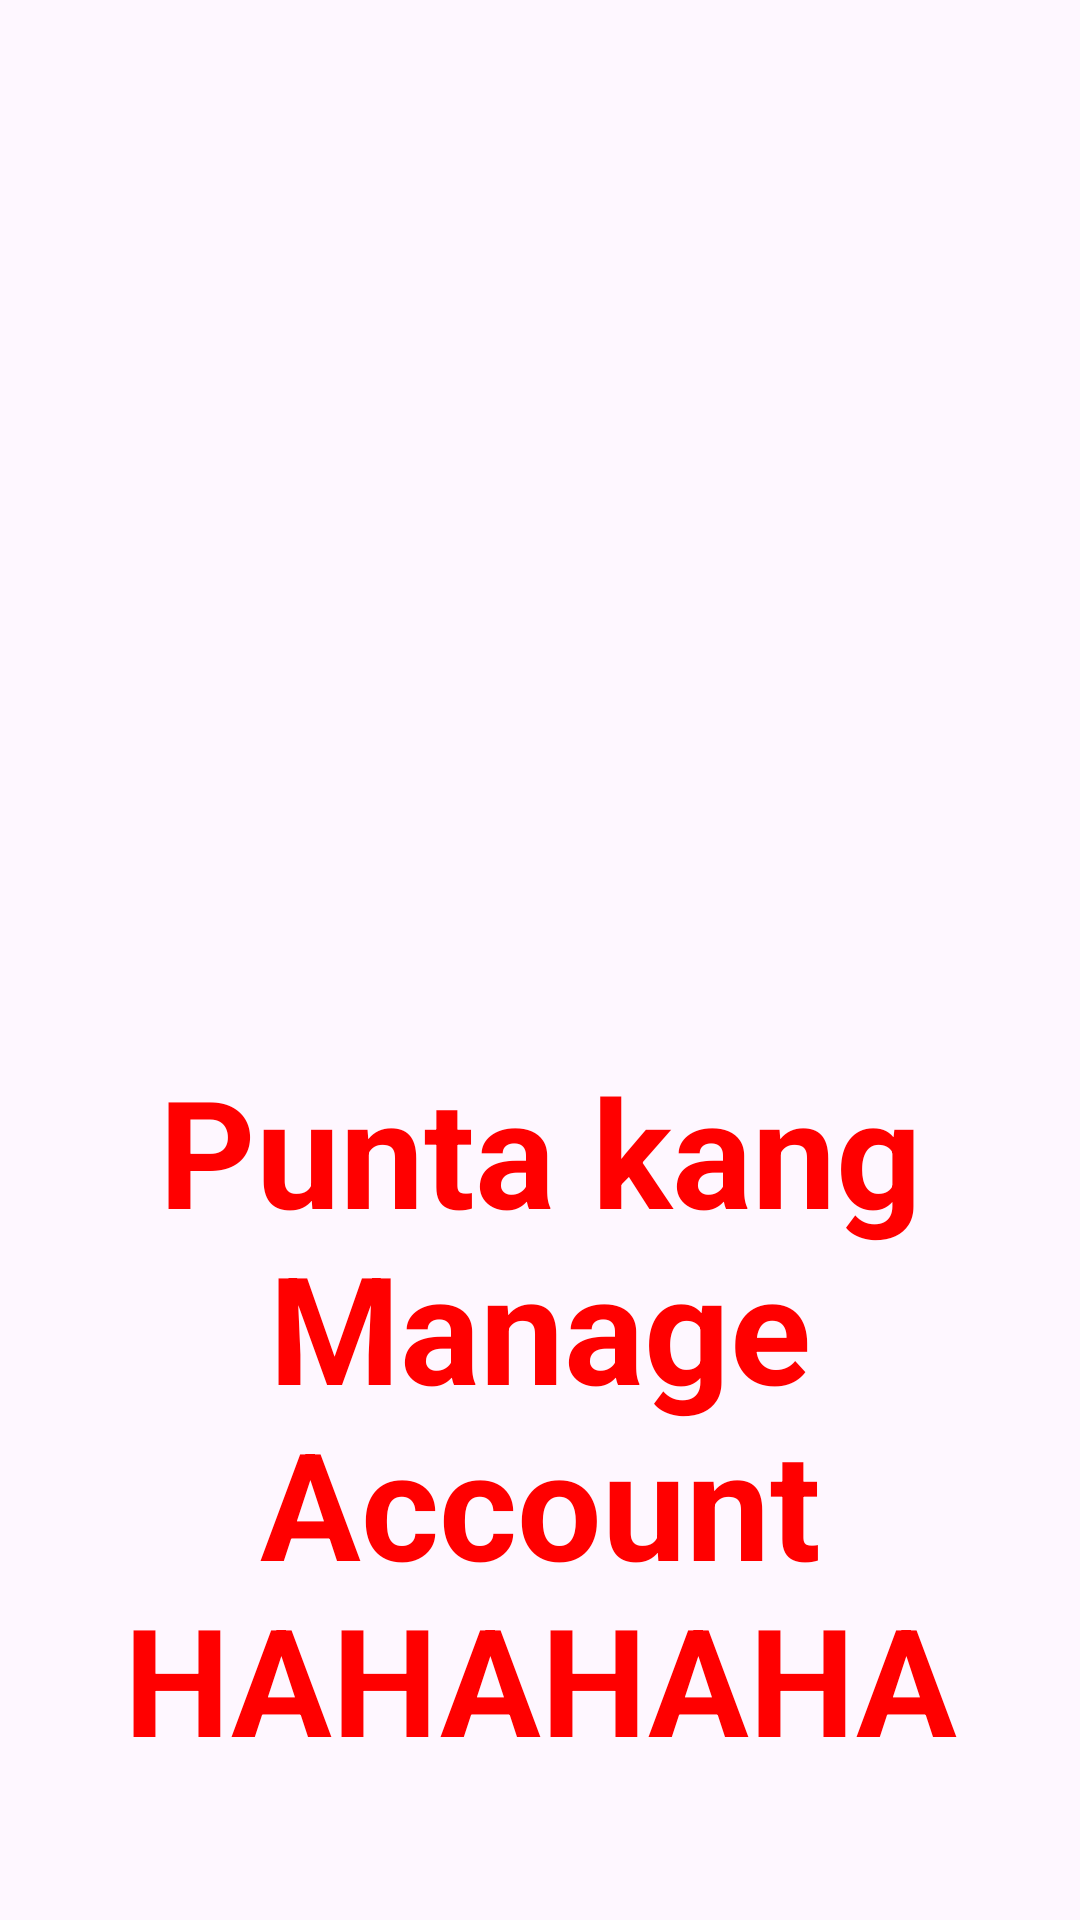

This screen was rendered from an Android layout file. Write that file and the resources it references.
<!-- AndroidManifest.xml: application theme Theme.EnrollmentSystem -->
<!-- res/layout/fragment_create_account.xml -->
<?xml version="1.0" encoding="utf-8"?>
<FrameLayout xmlns:android="http://schemas.android.com/apk/res/android"
    xmlns:tools="http://schemas.android.com/tools"
    android:layout_width="match_parent"
    android:layout_height="match_parent"
    tools:context=".ui.createAccount.CreateAccountFragment">

    <TextView
        android:layout_width="match_parent"
        android:layout_height="match_parent"
        android:paddingTop="350dp"
        android:textAlignment="center"
        android:textColor="@color/apple_red"
        android:textSize="50dp"
        android:textStyle="bold"
        android:text="Punta kang Manage Account HAHAHAHA" />

</FrameLayout>
<!-- resources referenced by this layout -->
<resources>
  <color name="apple_red">#FF0000</color>
  <style name="Theme.EnrollmentSystem" parent="Base.Theme.EnrollmentSystem" />
  <style name="Base.Theme.EnrollmentSystem" parent="Theme.Material3.DayNight.NoActionBar">
          
          
      </style>
</resources>
